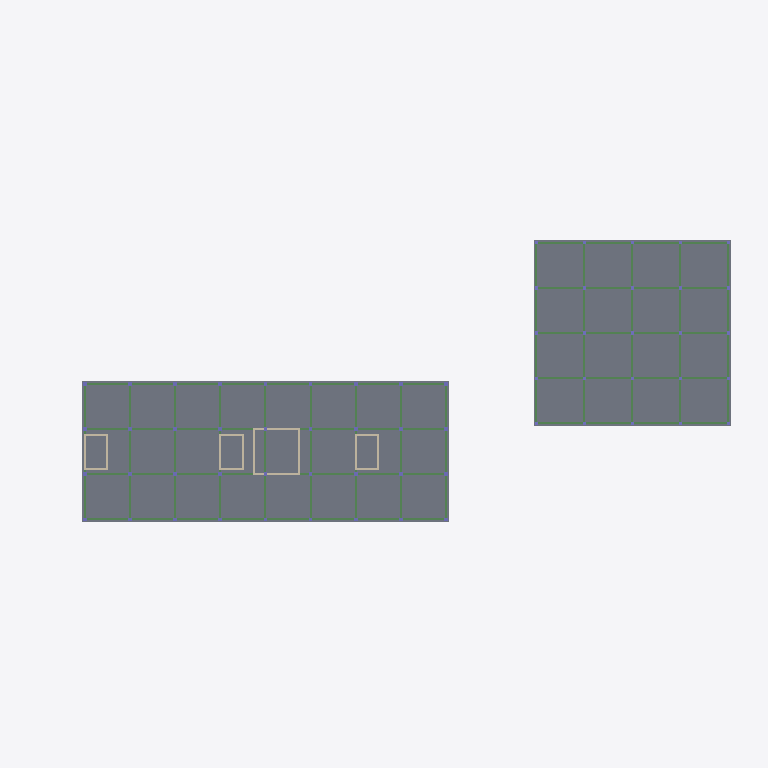
Plan cut of the same IFC building model at storey 'LT5' (level 30.25 m, cut at 31.65 m), seen from above with north up, elements coloured by IFC class: 23 beams (green), 16 walls (beige), 2 slabs (grey). Cut surfaces are drawn darker.
Extent 126.0 m × 51.6 m × 66.2 m (x, y, z). Storeys (8): B1 at 9.05 m; LT1 at 12.85 m; LT2 at 17.35 m; LT3 at 21.85 m; LT4 at 26.05 m; LT5 at 30.25 m; LT6 at 34.45 m; ATAP at 38.65 m. Elements (1090): 418 IfcColumn, 373 IfcPile, 157 IfcBeam, 102 IfcFooting, 28 IfcWall, 12 IfcSlab.

HEADER;
FILE_DESCRIPTION(('ViewDefinition [DesignTransferView]'),'2;1');
FILE_NAME('Rumah Sakit Tepian Batanghari.ifc','2026-11-19T11:04:19',(''),(''),'BIMCraft 0.12.0','BIMCraft 0.12.0','');
FILE_SCHEMA(('IFC4'));
ENDSEC;
DATA;
#12=IFCPROJECT('2PgCJzyUCihfKPuW8rwl2W',$,'Rumah Sakit Tepian Batanghari',$,$,$,'Desain Konsep - model struktur LOD 200 (langkah 3.9)',(#4),#11);
#16=IFCSITE('36irGzT4gVqYDLgeSD8w7P',$,'Site',$,$,#15,$,$,.ELEMENT.,$,$,$,$,$);
#21=IFCBUILDING('0LbbiHh3iEtKh8V2uE2IS6',$,'Gedung utama RS (6 lantai + basement)',$,$,#19,$,$,.ELEMENT.,$,$,#20);
#37=IFCBUILDINGSTOREY('0JLW4$0Zr5X9gkD4zdTc2G',$,'B1',$,$,#36,$,$,.ELEMENT.,9050.0);
#41=IFCBUILDINGSTOREY('0Wqt5IfFf4Fh_GUvzuWg4P',$,'LT1',$,$,#40,$,$,.ELEMENT.,12850.0);
#45=IFCBUILDINGSTOREY('2HArkJ3192wuxIinlLvjX1',$,'LT2',$,$,#44,$,$,.ELEMENT.,17350.0);
#49=IFCBUILDINGSTOREY('05t0br8fj9efJQSZ5YtmiZ',$,'LT3',$,$,#48,$,$,.ELEMENT.,21850.0);
#53=IFCBUILDINGSTOREY('0oOAZtdPX5WB2i9fEswNg9',$,'LT4',$,$,#52,$,$,.ELEMENT.,26050.0);
#57=IFCBUILDINGSTOREY('1BrEGpoHH8Lha535JOAwDs',$,'LT5',$,$,#56,$,$,.ELEMENT.,30250.0);
#61=IFCBUILDINGSTOREY('0eCFFAiwD1HRiNQ6fxVA_T',$,'LT6',$,$,#60,$,$,.ELEMENT.,34450.0);
#65=IFCBUILDINGSTOREY('0EzdcFkgP26PXoONv0E2Hu',$,'ATAP',$,$,#64,$,$,.ELEMENT.,38650.0);
#6415=IFCSLAB('013QttesP5zx45wXumxnqs',$,'PL-200-fc30',$,'PL-200-fc30',#6403,#6414,'100411',.FLOOR.);
#18297=IFCSLAB('2n1rnpmArDzuJGomOMvmVX',$,'PL-200-fc30-GU',$,'PL-200-fc30-GU',#18285,#18296,'101115',.FLOOR.);
#6125=IFCBEAM('0EdOTKxkzE4OKWdT$dvSGC',$,'BL-350x600-fc30',$,'BL-350x600-fc30',#6117,#6124,'100398',.BEAM.);
#6191=IFCBEAM('1qSYv4G954gBpACqljOWgZ',$,'BL-350x600-fc30',$,'BL-350x600-fc30',#6183,#6190,'100401',.BEAM.);
#6147=IFCBEAM('1jzCWzBnHFs8pLCKMR5eKT',$,'BL-350x600-fc30',$,'BL-350x600-fc30',#6139,#6146,'100399',.BEAM.);
#6169=IFCBEAM('2gIFvQsbf1egUJG9fnbRf7',$,'BL-350x600-fc30',$,'BL-350x600-fc30',#6161,#6168,'100400',.BEAM.);
#18073=IFCBEAM('1EcbcgxNvDDQUh3xm1_h61',$,'BL-350x600-fc30',$,'BL-350x600-fc30',#18065,#18072,'101105',.BEAM.);
#18095=IFCBEAM('3l_86LP81E2AXyto_lsCPD',$,'BL-350x600-fc30',$,'BL-350x600-fc30',#18087,#18094,'101106',.BEAM.);
#18117=IFCBEAM('0OR6t4qSLFV9rWcImUYO0O',$,'BL-350x600-fc30',$,'BL-350x600-fc30',#18109,#18116,'101107',.BEAM.);
#18139=IFCBEAM('0P694WFd54sAIorsxvQue6',$,'BL-350x600-fc30',$,'BL-350x600-fc30',#18131,#18138,'101108',.BEAM.);
#18161=IFCBEAM('1gTqF4Dvf65ODdDUi$JQjh',$,'BL-350x600-fc30',$,'BL-350x600-fc30',#18153,#18160,'101109',.BEAM.);
#18183=IFCBEAM('2AYjqfIX54VQt4$RYFWsEh',$,'BL-350x600-fc30',$,'BL-350x600-fc30',#18175,#18182,'101110',.BEAM.);
#18205=IFCBEAM('30EzWElxrFv8ruxLllP_Kq',$,'BL-350x600-fc30',$,'BL-350x600-fc30',#18197,#18204,'101111',.BEAM.);
#18249=IFCBEAM('1nAET5UVr9AxLy99_JwN_S',$,'BL-350x600-fc30',$,'BL-350x600-fc30',#18241,#18248,'101113',.BEAM.);
#18227=IFCBEAM('0G$MqFiJX9FvMDn$ay1tzP',$,'BL-350x600-fc30',$,'BL-350x600-fc30',#18219,#18226,'101112',.BEAM.);
#18271=IFCBEAM('2$bWMY9kn0cOvvDu$nipV_',$,'BL-350x600-fc30',$,'BL-350x600-fc30',#18263,#18270,'101114',.BEAM.);
#6235=IFCBEAM('1fIyUHrczFvh_6PcNiWLDX',$,'BL-350x600-fc30',$,'BL-350x600-fc30',#6227,#6234,'100403',.BEAM.);
#6257=IFCBEAM('11n4ZtBILDQv0SsBkOuOt6',$,'BL-350x600-fc30',$,'BL-350x600-fc30',#6249,#6256,'100404',.BEAM.);
#6301=IFCBEAM('1_LXIKfcX20Oxh15ElNcc3',$,'BL-350x600-fc30',$,'BL-350x600-fc30',#6293,#6300,'100406',.BEAM.);
#6323=IFCBEAM('0Vuw5G$VDA4uPkgwI6OVPJ',$,'BL-350x600-fc30',$,'BL-350x600-fc30',#6315,#6322,'100407',.BEAM.);
#6367=IFCBEAM('1Hn$1oa0115Ouknjls7iam',$,'BL-350x600-fc30',$,'BL-350x600-fc30',#6359,#6366,'100409',.BEAM.);
#6389=IFCBEAM('37_sitwnn3Vf3U0TEczkXu',$,'BL-350x600-fc30',$,'BL-350x600-fc30',#6381,#6388,'100410',.BEAM.);
#6213=IFCBEAM('3cdqXPRtD2xuy62fRcxjet',$,'BL-350x600-fc30',$,'BL-350x600-fc30',#6205,#6212,'100402',.BEAM.);
#6279=IFCBEAM('12$hnMR519Xfv1eAh0gzuL',$,'BL-350x600-fc30',$,'BL-350x600-fc30',#6271,#6278,'100405',.BEAM.);
#6345=IFCBEAM('0srnXb9q1BaQ4cNQhkYg3j',$,'BL-350x600-fc30',$,'BL-350x600-fc30',#6337,#6344,'100408',.BEAM.);
#7160=IFCWALL('3iVUGU0513ofcEo1pHd7Io',$,'DG-350-fc35',$,'DG-350-fc35',#7144,#7159,'100443',.STANDARD.);
#7064=IFCWALL('1l1UxWHLr2W8Qbg3p210S7',$,'DG-350-fc35',$,'DG-350-fc35',#7048,#7063,'100440',.STANDARD.);
ENDSEC;
